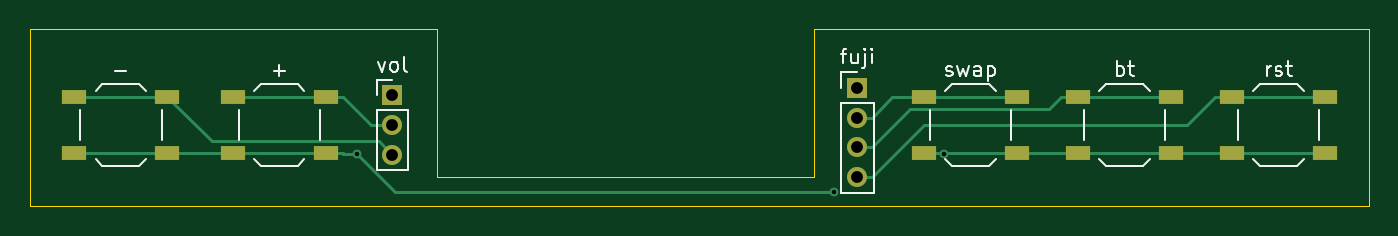
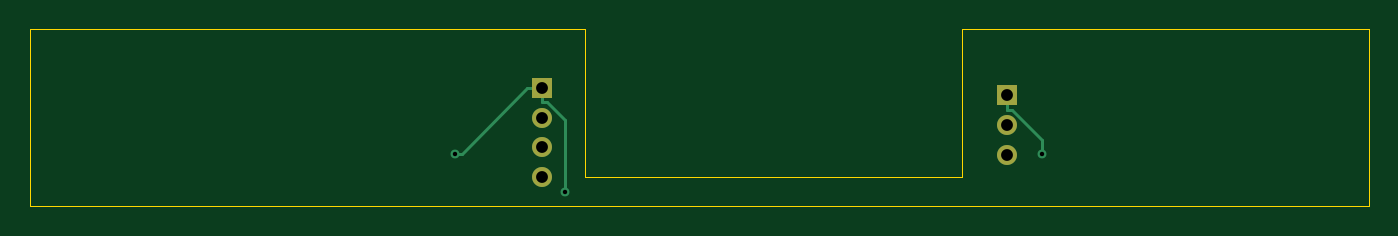
Circuit board: 11 layer files. Board 90.5 x 12.0 mm.
- bottom_copper: XEBookButtonBar-B_Cu.gbl (1888 bytes)
- bottom_mask: XEBookButtonBar-B_Mask.gbs (744 bytes)
- paste: XEBookButtonBar-B_Paste.gbp (458 bytes)
- bottom_silk: XEBookButtonBar-B_Silkscreen.gbo (459 bytes)
- outline: XEBookButtonBar-Edge_Cuts.gm1 (706 bytes)
- top_copper: XEBookButtonBar-F_Cu.gtl (4438 bytes)
- top_mask: XEBookButtonBar-F_Mask.gts (1354 bytes)
- paste: XEBookButtonBar-F_Paste.gtp (1063 bytes)
- top_silk: XEBookButtonBar-F_Silkscreen.gto (9782 bytes)
- drill: XEBookButtonBar-NPTH.drl (269 bytes)
- drill: XEBookButtonBar-PTH.drl (507 bytes)

=== bottom_copper: XEBookButtonBar-B_Cu.gbl ===
%TF.GenerationSoftware,KiCad,Pcbnew,9.0.7*%
%TF.CreationDate,2026-07-30T10:33:38-07:00*%
%TF.ProjectId,XEBookButtonBar,5845426f-6f6b-4427-9574-746f6e426172,rev?*%
%TF.SameCoordinates,Original*%
%TF.FileFunction,Copper,L2,Bot*%
%TF.FilePolarity,Positive*%
%FSLAX46Y46*%
G04 Gerber Fmt 4.6, Leading zero omitted, Abs format (unit mm)*
G04 Created by KiCad (PCBNEW 9.0.7) date 2026-07-30 10:33:38*
%MOMM*%
%LPD*%
G01*
G04 APERTURE LIST*
%TA.AperFunction,ComponentPad*%
%ADD10R,1.350000X1.350000*%
%TD*%
%TA.AperFunction,ComponentPad*%
%ADD11O,1.350000X1.350000*%
%TD*%
%TA.AperFunction,ViaPad*%
%ADD12C,0.600000*%
%TD*%
%TA.AperFunction,Conductor*%
%ADD13C,0.200000*%
%TD*%
G04 APERTURE END LIST*
D10*
%TO.P,fuji,1,Pin_1*%
%TO.N,GNDREF*%
X79400000Y-26500000D03*
D11*
%TO.P,fuji,2,Pin_2*%
%TO.N,Net-(J2-Pin_3)*%
X79400000Y-28500000D03*
%TO.P,fuji,3,Pin_3*%
%TO.N,Net-(J2-Pin_2)*%
X79400000Y-30500000D03*
%TO.P,fuji,4,Pin_4*%
%TO.N,Net-(J2-Pin_1)*%
X79400000Y-32500000D03*
%TD*%
D10*
%TO.P,vol,1,Pin_1*%
%TO.N,GNDREF*%
X48000000Y-27000000D03*
D11*
%TO.P,vol,2,Pin_2*%
%TO.N,Net-(J1-Pin_2)*%
X48000000Y-29000000D03*
%TO.P,vol,3,Pin_3*%
%TO.N,Net-(J1-Pin_3)*%
X48000000Y-31000000D03*
%TD*%
D12*
%TO.N,GNDREF*%
X77844500Y-33500000D03*
X85281600Y-30940000D03*
X45578600Y-30940000D03*
%TD*%
D13*
%TO.N,GNDREF*%
X47633700Y-27976700D02*
X45578600Y-30031800D01*
X79852000Y-26500000D02*
X79400000Y-26500000D01*
X77844500Y-28665900D02*
X77844500Y-33500000D01*
X48000000Y-27000000D02*
X48000000Y-27976700D01*
X48000000Y-27976700D02*
X47633700Y-27976700D01*
X79400000Y-27476700D02*
X79033700Y-27476700D01*
X80376700Y-26500000D02*
X84816700Y-30940000D01*
X79852000Y-26500000D02*
X80376700Y-26500000D01*
X84816700Y-30940000D02*
X85281600Y-30940000D01*
X79033700Y-27476700D02*
X77844500Y-28665900D01*
X45578600Y-30031800D02*
X45578600Y-30940000D01*
X79400000Y-26500000D02*
X79400000Y-27476700D01*
%TD*%
M02*

=== bottom_mask: XEBookButtonBar-B_Mask.gbs ===
%TF.GenerationSoftware,KiCad,Pcbnew,9.0.7*%
%TF.CreationDate,2026-07-30T10:33:38-07:00*%
%TF.ProjectId,XEBookButtonBar,5845426f-6f6b-4427-9574-746f6e426172,rev?*%
%TF.SameCoordinates,Original*%
%TF.FileFunction,Soldermask,Bot*%
%TF.FilePolarity,Negative*%
%FSLAX46Y46*%
G04 Gerber Fmt 4.6, Leading zero omitted, Abs format (unit mm)*
G04 Created by KiCad (PCBNEW 9.0.7) date 2026-07-30 10:33:38*
%MOMM*%
%LPD*%
G01*
G04 APERTURE LIST*
%ADD10R,1.350000X1.350000*%
%ADD11O,1.350000X1.350000*%
G04 APERTURE END LIST*
D10*
%TO.C,fuji*%
X79400000Y-26500000D03*
D11*
X79400000Y-28500000D03*
X79400000Y-30500000D03*
X79400000Y-32500000D03*
%TD*%
D10*
%TO.C,vol*%
X48000000Y-27000000D03*
D11*
X48000000Y-29000000D03*
X48000000Y-31000000D03*
%TD*%
M02*

=== paste: XEBookButtonBar-B_Paste.gbp ===
%TF.GenerationSoftware,KiCad,Pcbnew,9.0.7*%
%TF.CreationDate,2026-07-30T10:33:38-07:00*%
%TF.ProjectId,XEBookButtonBar,5845426f-6f6b-4427-9574-746f6e426172,rev?*%
%TF.SameCoordinates,Original*%
%TF.FileFunction,Paste,Bot*%
%TF.FilePolarity,Positive*%
%FSLAX46Y46*%
G04 Gerber Fmt 4.6, Leading zero omitted, Abs format (unit mm)*
G04 Created by KiCad (PCBNEW 9.0.7) date 2026-07-30 10:33:38*
%MOMM*%
%LPD*%
G01*
G04 APERTURE LIST*
G04 APERTURE END LIST*
M02*

=== bottom_silk: XEBookButtonBar-B_Silkscreen.gbo ===
%TF.GenerationSoftware,KiCad,Pcbnew,9.0.7*%
%TF.CreationDate,2026-07-30T10:33:38-07:00*%
%TF.ProjectId,XEBookButtonBar,5845426f-6f6b-4427-9574-746f6e426172,rev?*%
%TF.SameCoordinates,Original*%
%TF.FileFunction,Legend,Bot*%
%TF.FilePolarity,Positive*%
%FSLAX46Y46*%
G04 Gerber Fmt 4.6, Leading zero omitted, Abs format (unit mm)*
G04 Created by KiCad (PCBNEW 9.0.7) date 2026-07-30 10:33:38*
%MOMM*%
%LPD*%
G01*
G04 APERTURE LIST*
G04 APERTURE END LIST*
M02*

=== outline: XEBookButtonBar-Edge_Cuts.gm1 ===
%TF.GenerationSoftware,KiCad,Pcbnew,9.0.7*%
%TF.CreationDate,2026-07-30T10:33:38-07:00*%
%TF.ProjectId,XEBookButtonBar,5845426f-6f6b-4427-9574-746f6e426172,rev?*%
%TF.SameCoordinates,Original*%
%TF.FileFunction,Profile,NP*%
%FSLAX46Y46*%
G04 Gerber Fmt 4.6, Leading zero omitted, Abs format (unit mm)*
G04 Created by KiCad (PCBNEW 9.0.7) date 2026-07-30 10:33:38*
%MOMM*%
%LPD*%
G01*
G04 APERTURE LIST*
%TA.AperFunction,Profile*%
%ADD10C,0.050000*%
%TD*%
G04 APERTURE END LIST*
D10*
X51000000Y-32500000D02*
X76500000Y-32500000D01*
X76500000Y-22500000D01*
X114000000Y-22500000D01*
X114000000Y-34500000D01*
X23500000Y-34500000D01*
X23500000Y-22500000D01*
X51000000Y-22500000D01*
X51000000Y-32500000D01*
M02*

=== top_copper: XEBookButtonBar-F_Cu.gtl ===
%TF.GenerationSoftware,KiCad,Pcbnew,9.0.7*%
%TF.CreationDate,2026-07-30T10:33:38-07:00*%
%TF.ProjectId,XEBookButtonBar,5845426f-6f6b-4427-9574-746f6e426172,rev?*%
%TF.SameCoordinates,Original*%
%TF.FileFunction,Copper,L1,Top*%
%TF.FilePolarity,Positive*%
%FSLAX46Y46*%
G04 Gerber Fmt 4.6, Leading zero omitted, Abs format (unit mm)*
G04 Created by KiCad (PCBNEW 9.0.7) date 2026-07-30 10:33:38*
%MOMM*%
%LPD*%
G01*
G04 APERTURE LIST*
%TA.AperFunction,SMDPad,CuDef*%
%ADD10R,1.700000X1.000000*%
%TD*%
%TA.AperFunction,ComponentPad*%
%ADD11R,1.350000X1.350000*%
%TD*%
%TA.AperFunction,ComponentPad*%
%ADD12O,1.350000X1.350000*%
%TD*%
%TA.AperFunction,ViaPad*%
%ADD13C,0.600000*%
%TD*%
%TA.AperFunction,Conductor*%
%ADD14C,0.200000*%
%TD*%
G04 APERTURE END LIST*
D10*
%TO.P,rst,1,1*%
%TO.N,Net-(J2-Pin_1)*%
X104700000Y-27100000D03*
X111000000Y-27100000D03*
%TO.P,rst,2,2*%
%TO.N,GNDREF*%
X104700000Y-30900000D03*
X111000000Y-30900000D03*
%TD*%
D11*
%TO.P,fuji,1,Pin_1*%
%TO.N,GNDREF*%
X79400000Y-26500000D03*
D12*
%TO.P,fuji,2,Pin_2*%
%TO.N,Net-(J2-Pin_3)*%
X79400000Y-28500000D03*
%TO.P,fuji,3,Pin_3*%
%TO.N,Net-(J2-Pin_2)*%
X79400000Y-30500000D03*
%TO.P,fuji,4,Pin_4*%
%TO.N,Net-(J2-Pin_1)*%
X79400000Y-32500000D03*
%TD*%
D11*
%TO.P,vol,1,Pin_1*%
%TO.N,GNDREF*%
X48000000Y-27000000D03*
D12*
%TO.P,vol,2,Pin_2*%
%TO.N,Net-(J1-Pin_2)*%
X48000000Y-29000000D03*
%TO.P,vol,3,Pin_3*%
%TO.N,Net-(J1-Pin_3)*%
X48000000Y-31000000D03*
%TD*%
D10*
%TO.P,swap,1,1*%
%TO.N,Net-(J2-Pin_3)*%
X83900000Y-27100000D03*
X90200000Y-27100000D03*
%TO.P,swap,2,2*%
%TO.N,GNDREF*%
X83900000Y-30900000D03*
X90200000Y-30900000D03*
%TD*%
%TO.P,+,1,1*%
%TO.N,Net-(J1-Pin_2)*%
X37200000Y-27100000D03*
X43500000Y-27100000D03*
%TO.P,+,2,2*%
%TO.N,GNDREF*%
X37200000Y-30900000D03*
X43500000Y-30900000D03*
%TD*%
%TO.P,bt,1,1*%
%TO.N,Net-(J2-Pin_2)*%
X94300000Y-27100000D03*
X100600000Y-27100000D03*
%TO.P,bt,2,2*%
%TO.N,GNDREF*%
X94300000Y-30900000D03*
X100600000Y-30900000D03*
%TD*%
%TO.P,-,1,1*%
%TO.N,Net-(J1-Pin_3)*%
X26500000Y-27100000D03*
X32800000Y-27100000D03*
%TO.P,-,2,2*%
%TO.N,GNDREF*%
X26500000Y-30900000D03*
X32800000Y-30900000D03*
%TD*%
D13*
%TO.N,GNDREF*%
X77844500Y-33500000D03*
X85281600Y-30940000D03*
X45578600Y-30940000D03*
%TD*%
D14*
%TO.N,Net-(J1-Pin_3)*%
X48000000Y-31000000D02*
X47099000Y-30099000D01*
X35799000Y-30099000D02*
X32800000Y-27100000D01*
X47099000Y-30099000D02*
X35799000Y-30099000D01*
X32800000Y-27100000D02*
X26500000Y-27100000D01*
%TO.N,Net-(J1-Pin_2)*%
X44075900Y-27100000D02*
X43500000Y-27100000D01*
X46551700Y-29000000D02*
X44651700Y-27100000D01*
X48000000Y-29000000D02*
X46551700Y-29000000D01*
X44075900Y-27100000D02*
X44651700Y-27100000D01*
X43500000Y-27100000D02*
X37200000Y-27100000D01*
%TO.N,Net-(J2-Pin_3)*%
X80376700Y-28500000D02*
X81776700Y-27100000D01*
X81776700Y-27100000D02*
X83900000Y-27100000D01*
X79400000Y-28500000D02*
X80376700Y-28500000D01*
X90200000Y-27100000D02*
X83900000Y-27100000D01*
%TO.N,GNDREF*%
X37200000Y-30900000D02*
X43500000Y-30900000D01*
X85281600Y-30940000D02*
X85091700Y-30940000D01*
X44075900Y-30900000D02*
X44651700Y-30900000D01*
X111000000Y-30900000D02*
X104700000Y-30900000D01*
X94300000Y-30900000D02*
X100600000Y-30900000D01*
X26500000Y-30900000D02*
X32800000Y-30900000D01*
X84475900Y-30900000D02*
X85051700Y-30900000D01*
X84475900Y-30900000D02*
X83900000Y-30900000D01*
X44691700Y-30940000D02*
X44651700Y-30900000D01*
X90200000Y-30900000D02*
X94300000Y-30900000D01*
X45578600Y-30940000D02*
X48138600Y-33500000D01*
X37200000Y-30900000D02*
X32800000Y-30900000D01*
X85051700Y-30900000D02*
X90200000Y-30900000D01*
X85091700Y-30940000D02*
X85051700Y-30900000D01*
X48138600Y-33500000D02*
X77844500Y-33500000D01*
X45578600Y-30940000D02*
X44691700Y-30940000D01*
X100600000Y-30900000D02*
X104700000Y-30900000D01*
X44075900Y-30900000D02*
X43500000Y-30900000D01*
%TO.N,Net-(J2-Pin_2)*%
X94300000Y-27100000D02*
X93148300Y-27100000D01*
X100600000Y-27100000D02*
X94300000Y-27100000D01*
X79400000Y-30500000D02*
X80376700Y-30500000D01*
X92346600Y-27901700D02*
X93148300Y-27100000D01*
X80376700Y-30500000D02*
X82975000Y-27901700D01*
X82975000Y-27901700D02*
X92346600Y-27901700D01*
%TO.N,Net-(J2-Pin_1)*%
X80376700Y-32500000D02*
X83876700Y-29000000D01*
X83876700Y-29000000D02*
X101648300Y-29000000D01*
X111000000Y-27100000D02*
X104700000Y-27100000D01*
X104700000Y-27100000D02*
X103548300Y-27100000D01*
X79400000Y-32500000D02*
X80376700Y-32500000D01*
X101648300Y-29000000D02*
X103548300Y-27100000D01*
%TD*%
M02*

=== top_mask: XEBookButtonBar-F_Mask.gts ===
%TF.GenerationSoftware,KiCad,Pcbnew,9.0.7*%
%TF.CreationDate,2026-07-30T10:33:38-07:00*%
%TF.ProjectId,XEBookButtonBar,5845426f-6f6b-4427-9574-746f6e426172,rev?*%
%TF.SameCoordinates,Original*%
%TF.FileFunction,Soldermask,Top*%
%TF.FilePolarity,Negative*%
%FSLAX46Y46*%
G04 Gerber Fmt 4.6, Leading zero omitted, Abs format (unit mm)*
G04 Created by KiCad (PCBNEW 9.0.7) date 2026-07-30 10:33:38*
%MOMM*%
%LPD*%
G01*
G04 APERTURE LIST*
%ADD10R,1.700000X1.000000*%
%ADD11R,1.350000X1.350000*%
%ADD12O,1.350000X1.350000*%
G04 APERTURE END LIST*
D10*
%TO.C,rst*%
X104700000Y-27100000D03*
X111000000Y-27100000D03*
X104700000Y-30900000D03*
X111000000Y-30900000D03*
%TD*%
D11*
%TO.C,fuji*%
X79400000Y-26500000D03*
D12*
X79400000Y-28500000D03*
X79400000Y-30500000D03*
X79400000Y-32500000D03*
%TD*%
D11*
%TO.C,vol*%
X48000000Y-27000000D03*
D12*
X48000000Y-29000000D03*
X48000000Y-31000000D03*
%TD*%
D10*
%TO.C,swap*%
X83900000Y-27100000D03*
X90200000Y-27100000D03*
X83900000Y-30900000D03*
X90200000Y-30900000D03*
%TD*%
%TO.C,+*%
X37200000Y-27100000D03*
X43500000Y-27100000D03*
X37200000Y-30900000D03*
X43500000Y-30900000D03*
%TD*%
%TO.C,bt*%
X94300000Y-27100000D03*
X100600000Y-27100000D03*
X94300000Y-30900000D03*
X100600000Y-30900000D03*
%TD*%
%TO.C,-*%
X26500000Y-27100000D03*
X32800000Y-27100000D03*
X26500000Y-30900000D03*
X32800000Y-30900000D03*
%TD*%
M02*

=== paste: XEBookButtonBar-F_Paste.gtp ===
%TF.GenerationSoftware,KiCad,Pcbnew,9.0.7*%
%TF.CreationDate,2026-07-30T10:33:38-07:00*%
%TF.ProjectId,XEBookButtonBar,5845426f-6f6b-4427-9574-746f6e426172,rev?*%
%TF.SameCoordinates,Original*%
%TF.FileFunction,Paste,Top*%
%TF.FilePolarity,Positive*%
%FSLAX46Y46*%
G04 Gerber Fmt 4.6, Leading zero omitted, Abs format (unit mm)*
G04 Created by KiCad (PCBNEW 9.0.7) date 2026-07-30 10:33:38*
%MOMM*%
%LPD*%
G01*
G04 APERTURE LIST*
%ADD10R,1.700000X1.000000*%
G04 APERTURE END LIST*
D10*
%TO.C,rst*%
X104700000Y-27100000D03*
X111000000Y-27100000D03*
X104700000Y-30900000D03*
X111000000Y-30900000D03*
%TD*%
%TO.C,swap*%
X83900000Y-27100000D03*
X90200000Y-27100000D03*
X83900000Y-30900000D03*
X90200000Y-30900000D03*
%TD*%
%TO.C,+*%
X37200000Y-27100000D03*
X43500000Y-27100000D03*
X37200000Y-30900000D03*
X43500000Y-30900000D03*
%TD*%
%TO.C,bt*%
X94300000Y-27100000D03*
X100600000Y-27100000D03*
X94300000Y-30900000D03*
X100600000Y-30900000D03*
%TD*%
%TO.C,-*%
X26500000Y-27100000D03*
X32800000Y-27100000D03*
X26500000Y-30900000D03*
X32800000Y-30900000D03*
%TD*%
M02*

=== top_silk: XEBookButtonBar-F_Silkscreen.gto (9782 bytes, source omitted) ===
=== drill: XEBookButtonBar-NPTH.drl ===
M48
; DRILL file {KiCad 9.0.7} date 2026-07-30T10:33:43-0700
; FORMAT={-:-/ absolute / metric / decimal}
; #@! TF.CreationDate,2026-07-30T10:33:43-07:00
; #@! TF.GenerationSoftware,Kicad,Pcbnew,9.0.7
; #@! TF.FileFunction,NonPlated,1,2,NPTH
FMAT,2
METRIC
%
G90
G05
M30

=== drill: XEBookButtonBar-PTH.drl ===
M48
; DRILL file {KiCad 9.0.7} date 2026-07-30T10:33:43-0700
; FORMAT={-:-/ absolute / metric / decimal}
; #@! TF.CreationDate,2026-07-30T10:33:43-07:00
; #@! TF.GenerationSoftware,Kicad,Pcbnew,9.0.7
; #@! TF.FileFunction,Plated,1,2,PTH
FMAT,2
METRIC
; #@! TA.AperFunction,Plated,PTH,ViaDrill
T1C0.300
; #@! TA.AperFunction,Plated,PTH,ComponentDrill
T2C0.800
%
G90
G05
T1
X45.579Y-30.94
X77.844Y-33.5
X85.282Y-30.94
T2
X48.0Y-27.0
X48.0Y-29.0
X48.0Y-31.0
X79.4Y-26.5
X79.4Y-28.5
X79.4Y-30.5
X79.4Y-32.5
M30
